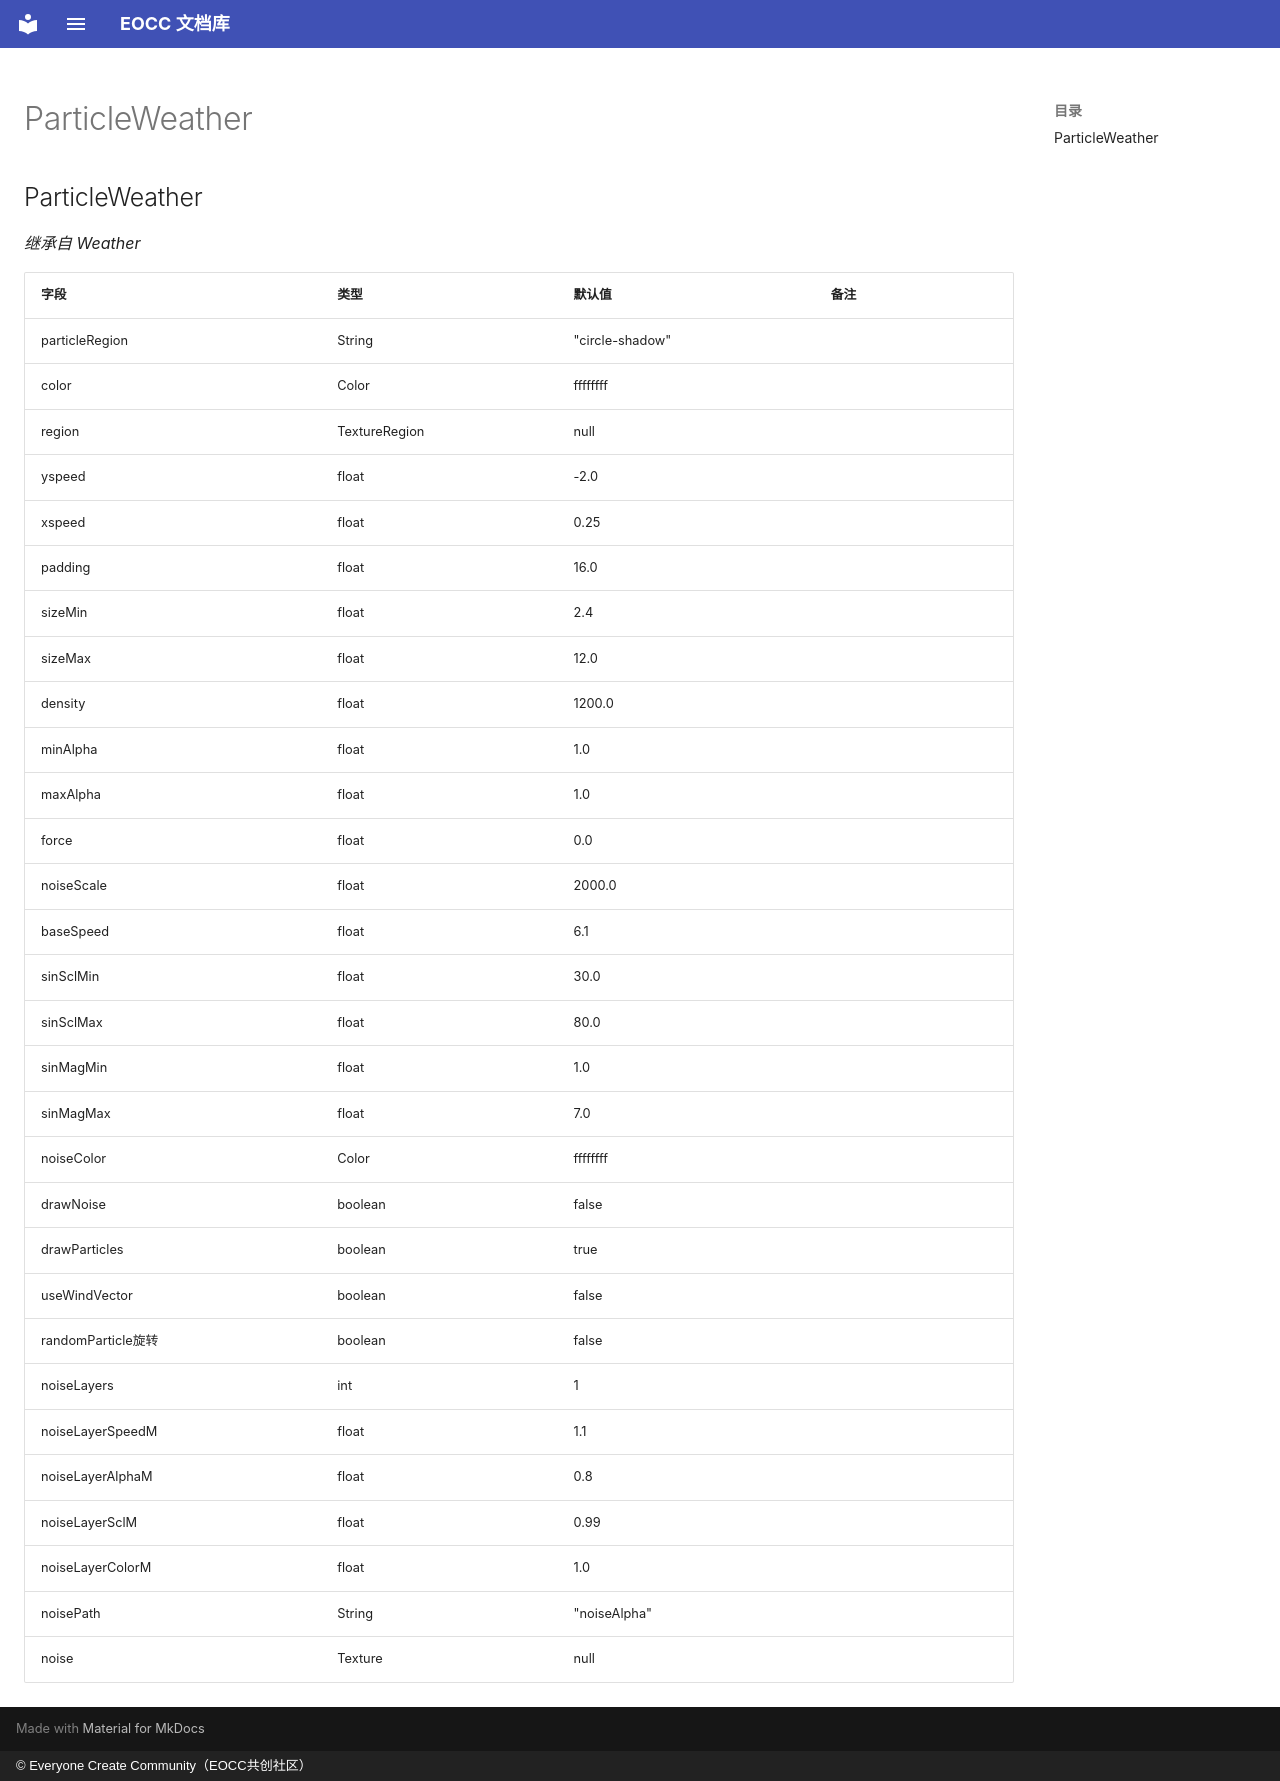

repository: eoccc/eoccc.github.io · page: wiki/mindustry/zh/Modding%20Classes/ParticleWeather/index.html · generator: mkdocs · copyright: © Everyone Create Community（EOCC共创社区）

# ParticleWeather

## ParticleWeather

*继承自 Weather*

| 字段 | 类型 | 默认值 | 备注 |
|---|---|---|---|
| particleRegion | String | "circle-shadow" |  |
| color | Color | ffffffff |  |
| region | TextureRegion | null |  |
| yspeed | float | -2.0 |  |
| xspeed | float | 0.25 |  |
| padding | float | 16.0 |  |
| sizeMin | float | 2.4 |  |
| sizeMax | float | 12.0 |  |
| density | float | 1200.0 |  |
| minAlpha | float | 1.0 |  |
| maxAlpha | float | 1.0 |  |
| force | float | 0.0 |  |
| noiseScale | float | 2000.0 |  |
| baseSpeed | float | 6.1 |  |
| sinSclMin | float | 30.0 |  |
| sinSclMax | float | 80.0 |  |
| sinMagMin | float | 1.0 |  |
| sinMagMax | float | 7.0 |  |
| noiseColor | Color | ffffffff |  |
| drawNoise | boolean | false |  |
| drawParticles | boolean | true |  |
| useWindVector | boolean | false |  |
| randomParticle旋转 | boolean | false |  |
| noiseLayers | int | 1 |  |
| noiseLayerSpeedM | float | 1.1 |  |
| noiseLayerAlphaM | float | 0.8 |  |
| noiseLayerSclM | float | 0.99 |  |
| noiseLayerColorM | float | 1.0 |  |
| noisePath | String | "noiseAlpha" |  |
| noise | Texture | null |  |
